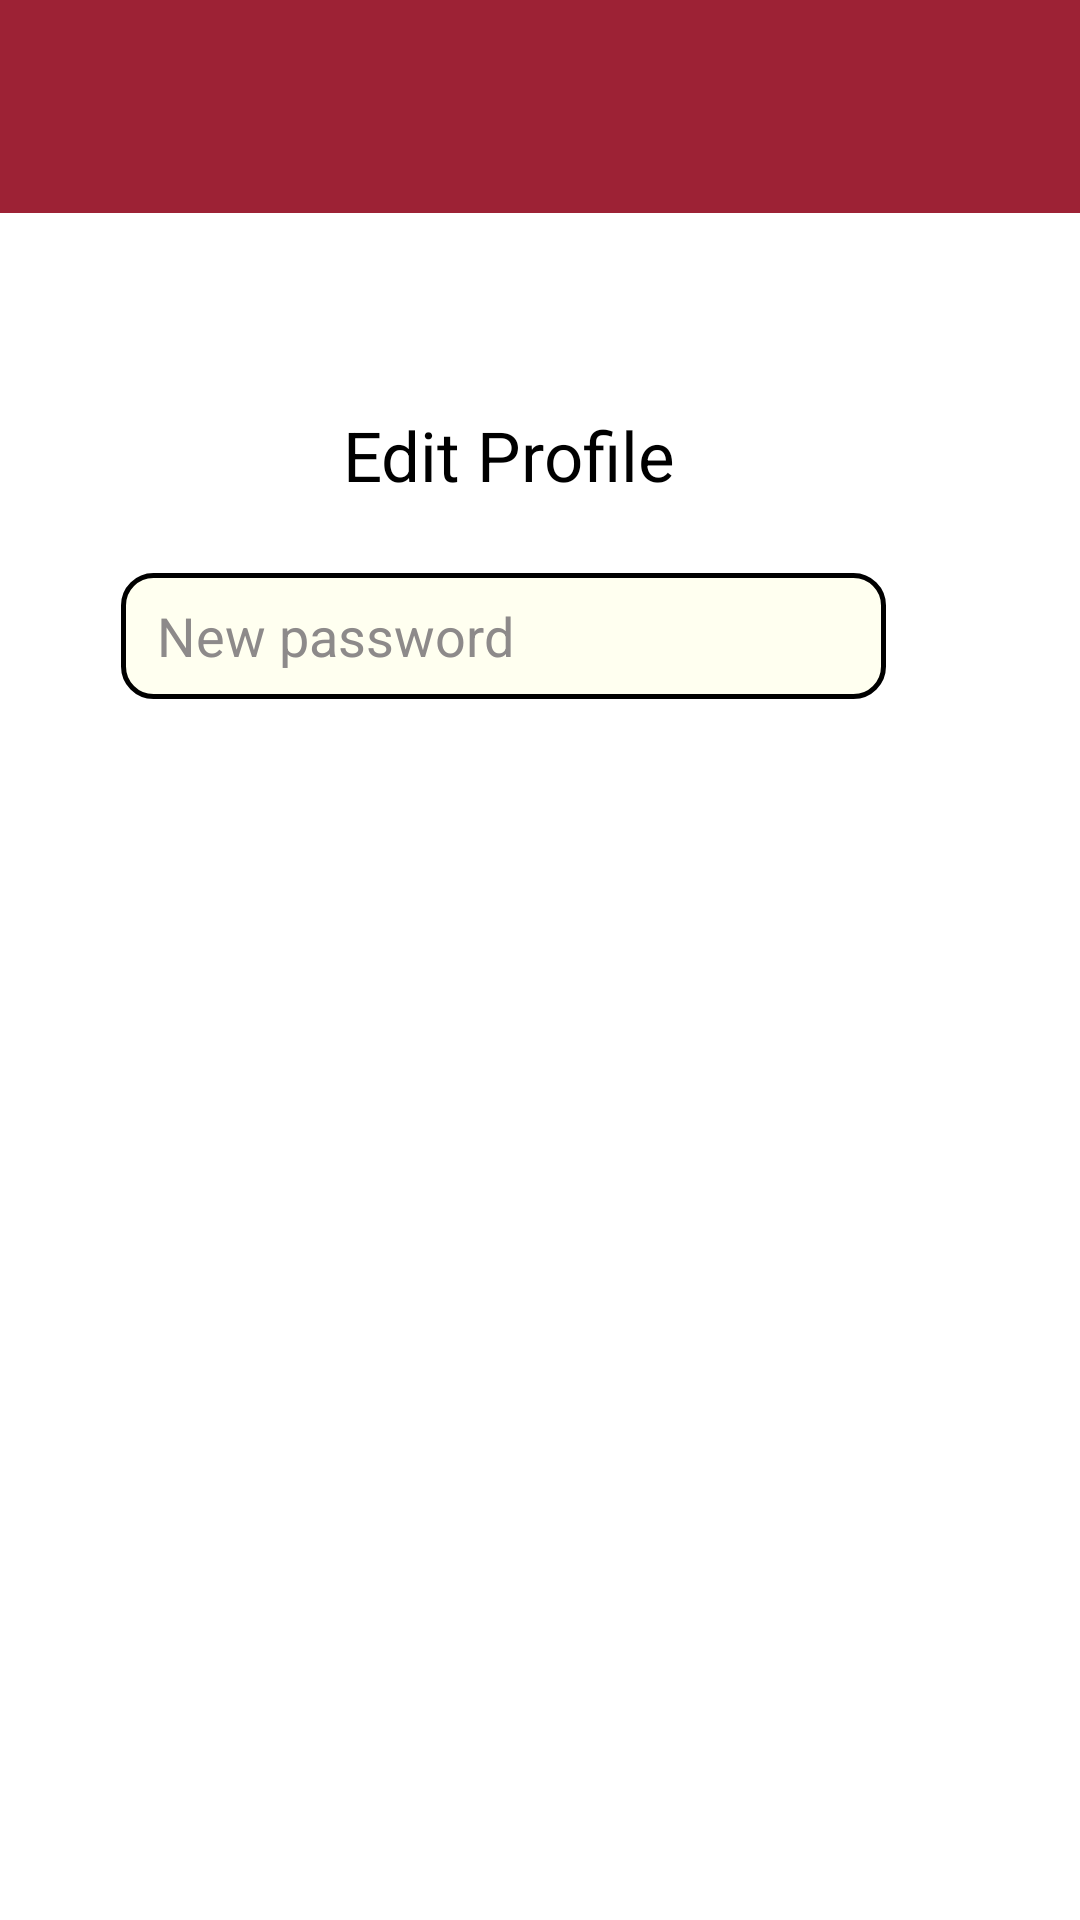

The Android layout XML behind this screen, and the referenced resources:
<!-- AndroidManifest.xml: application theme Theme.TrojanCheckInCheckOut -->
<!-- res/layout/activity_profile_edit.xml -->
<?xml version="1.0" encoding="utf-8"?>
<androidx.constraintlayout.widget.ConstraintLayout xmlns:android="http://schemas.android.com/apk/res/android"
    xmlns:app="http://schemas.android.com/apk/res-auto"
    xmlns:tools="http://schemas.android.com/tools"
    android:layout_width="match_parent"
    android:layout_height="match_parent"
    tools:context=".ProfileEditActivity">

    <View
        android:id="@+id/banner"
        android:layout_width="0dp"
        android:layout_height="71dp"
        android:background="#9D2235"
        app:layout_constraintEnd_toEndOf="parent"
        app:layout_constraintHorizontal_bias="1.0"
        app:layout_constraintStart_toStartOf="parent"
        app:layout_constraintTop_toBottomOf="parent"
        app:layout_constraintTop_toTopOf="parent" />

    <ImageView
        android:id="@+id/back"
        android:layout_width="50dp"
        android:layout_height="50dp"
        android:layout_marginTop="8dp"
        android:layout_marginEnd="344dp"
        android:src="@drawable/back"
        android:onClick="goBack"
        app:layout_constraintEnd_toEndOf="parent"
        app:layout_constraintTop_toBottomOf="parent"
        app:layout_constraintTop_toTopOf="parent"
        />

    <TextView
        android:id="@+id/edit"
        android:layout_width="wrap_content"
        android:layout_height="wrap_content"
        android:text="Edit Profile"
        android:textColor="#000000"
        android:textSize="23dp"
        app:layout_constraintBottom_toBottomOf="parent"
        app:layout_constraintHorizontal_bias="0.458"
        app:layout_constraintLeft_toLeftOf="parent"
        app:layout_constraintRight_toRightOf="parent"
        app:layout_constraintTop_toTopOf="parent"
        app:layout_constraintVertical_bias="0.224" />

    <EditText
        android:id="@+id/password"
        android:layout_width="255dp"
        android:layout_height="42dp"
        android:layout_marginTop="24dp"
        android:layout_marginEnd="36dp"
        android:background="@drawable/bg_input"
        android:hint="New password"
        android:paddingLeft="12dp"
        android:textColor="#000000"
        android:textColorHint="#8D8A8A"
        app:layout_constraintEnd_toEndOf="parent"
        app:layout_constraintHorizontal_bias="0.583"
        app:layout_constraintStart_toStartOf="parent"
        app:layout_constraintTop_toBottomOf="@+id/edit" />

    <Button
        android:id="@+id/pfpbutton"
        android:layout_width="192dp"
        android:layout_height="45dp"
        android:layout_marginStart="36dp"
        android:layout_marginTop="44dp"
        android:layout_marginEnd="36dp"
        android:background="@drawable/button_main"
        android:backgroundTint="#FFFFFF"
        android:text="Upload new pic"
        android:textAllCaps="false"
        android:textColor="#FFFFFF"
        android:textSize="15dp"
        android:onClick="getPhoto"
        app:layout_constraintEnd_toEndOf="parent"
        app:layout_constraintStart_toStartOf="parent"
        app:layout_constraintTop_toBottomOf="@+id/password"
        app:strokeColor="#FFFFFF" />

    <Button
        android:id="@+id/savebutton"
        android:layout_width="192dp"
        android:layout_height="45dp"
        android:layout_marginStart="36dp"
        android:layout_marginTop="24dp"
        android:layout_marginEnd="36dp"
        android:background="@drawable/button_main"
        android:backgroundTint="#FFFFFF"
        android:text="Save Password"
        android:textAllCaps="false"
        android:textColor="#FFFFFF"
        android:textSize="15dp"
        android:onClick="save"
        app:layout_constraintEnd_toEndOf="parent"
        app:layout_constraintHorizontal_bias="0.503"
        app:layout_constraintStart_toStartOf="parent"
        app:layout_constraintTop_toBottomOf="@+id/pfpbutton"
        app:strokeColor="#FFFFFF" />


</androidx.constraintlayout.widget.ConstraintLayout>
<!-- resources referenced by this layout -->
<resources>
  <!-- drawable bg_input (drawable) -->
  <?xml version="1.0" encoding="utf-8"?>
  <shape xmlns:android="http://schemas.android.com/apk/res/android"
      android:shape="rectangle">
      <solid android:color="#fffff0" />
      <corners android:radius="10dp" />
      <stroke android:width="5px" android:color="#000000" />
  </shape>
  <style name="Theme.TrojanCheckInCheckOut" parent="Theme.MaterialComponents.DayNight.DarkActionBar">
          
          <item name="colorPrimary">@color/button</item>
          <item name="colorPrimaryVariant">@color/button_2</item>
          <item name="colorOnPrimary">@color/white</item>
          
          <item name="colorSecondary">@color/light_red</item>
          <item name="colorSecondaryVariant">@color/light_red_2</item>
          <item name="colorOnSecondary">@color/black</item>
          
          <item name="android:statusBarColor" tools:targetApi="l">?attr/colorPrimaryVariant</item>
          
      </style>
  <color name="button">#9D2235</color>
  <color name="button_2">#590000</color>
  <color name="white">#FFFFFFFF</color>
  <color name="light_red">#ff8080</color>
  <color name="light_red_2">#ff4d4d</color>
  <color name="black">#FF000000</color>
</resources>
